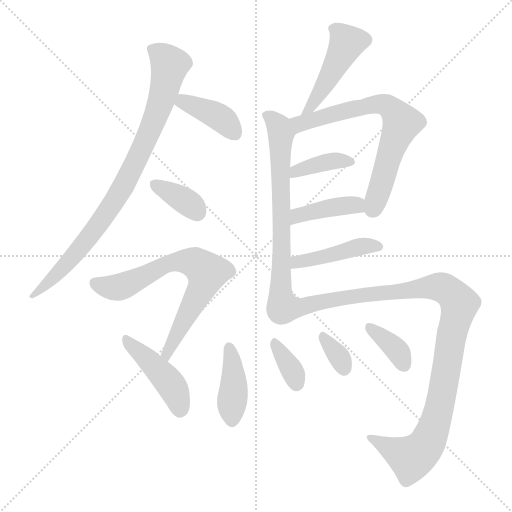
t = 0.00 s
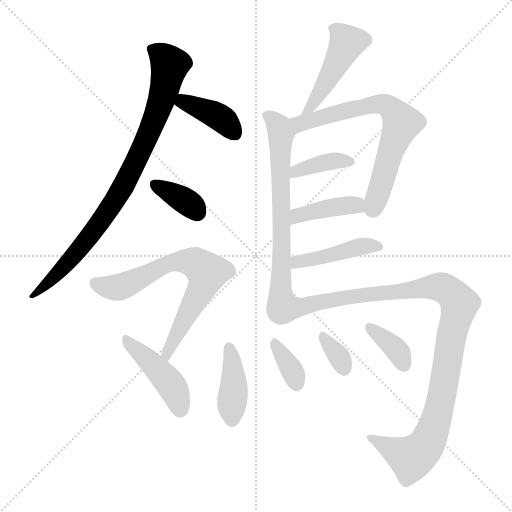
t = 2.14 s
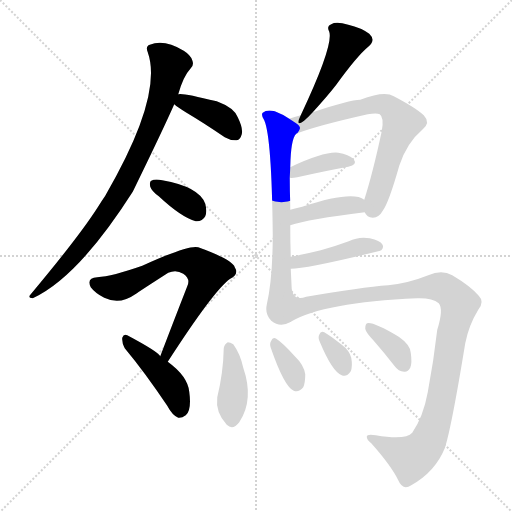
t = 4.27 s
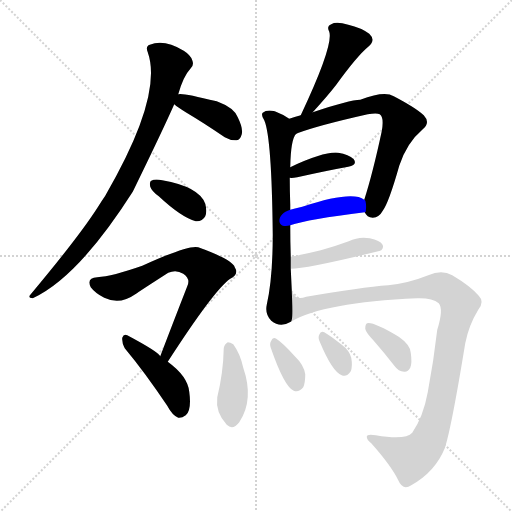
t = 6.41 s
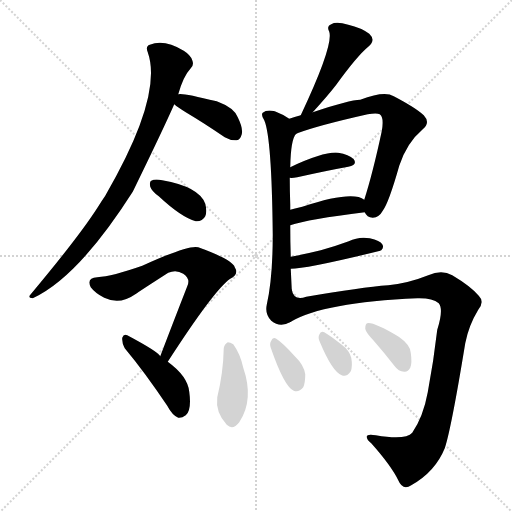
t = 8.55 s
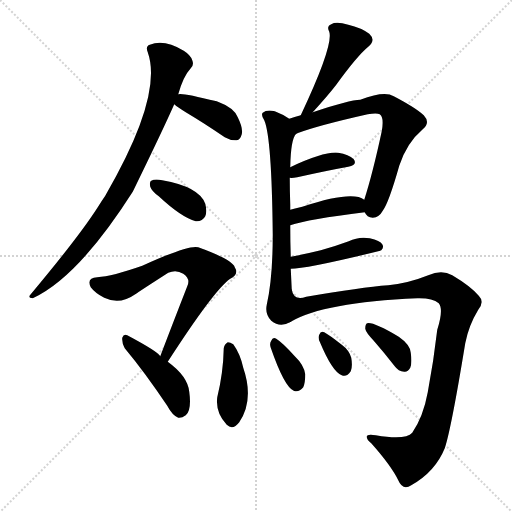
t = 10.68 s

The animated SVG that drew these frames (rendered in a browser with its animation timeline set to each time). Animation: 16 CSS @keyframes rules; one cycle of 10.68 s.

<svg version="1.1" viewBox="0 0 1024 1024" xmlns="http://www.w3.org/2000/svg">
  <g stroke="lightgray" stroke-dasharray="1,1" stroke-width="1" transform="scale(4, 4)">
    <line x1="0" y1="0" x2="256" y2="256"></line>
    <line x1="256" y1="0" x2="0" y2="256"></line>
    <line x1="128" y1="0" x2="128" y2="256"></line>
    <line x1="0" y1="128" x2="256" y2="128"></line>
  </g>
<g transform="scale(1, -1) translate(0, -900)">
   <style type="text/css">
    @keyframes keyframes0 {
      from {
       stroke: blue;
       stroke-dashoffset: 845;
       stroke-width: 128;
       }
       73% {
       animation-timing-function: step-end;
       stroke: blue;
       stroke-dashoffset: 0;
       stroke-width: 128;
       }
       to {
       stroke: black;
       stroke-width: 1024;
       }
       }
       #make-me-a-hanzi-animation-0 {
         animation: keyframes0 0.937663s both;
         animation-delay: 0.000000s;
         animation-timing-function: linear;
       }
    @keyframes keyframes1 {
      from {
       stroke: blue;
       stroke-dashoffset: 389;
       stroke-width: 128;
       }
       56% {
       animation-timing-function: step-end;
       stroke: blue;
       stroke-dashoffset: 0;
       stroke-width: 128;
       }
       to {
       stroke: black;
       stroke-width: 1024;
       }
       }
       #make-me-a-hanzi-animation-1 {
         animation: keyframes1 0.566569s both;
         animation-delay: 0.937663s;
         animation-timing-function: linear;
       }
    @keyframes keyframes2 {
      from {
       stroke: blue;
       stroke-dashoffset: 359;
       stroke-width: 128;
       }
       54% {
       animation-timing-function: step-end;
       stroke: blue;
       stroke-dashoffset: 0;
       stroke-width: 128;
       }
       to {
       stroke: black;
       stroke-width: 1024;
       }
       }
       #make-me-a-hanzi-animation-2 {
         animation: keyframes2 0.542155s both;
         animation-delay: 1.504232s;
         animation-timing-function: linear;
       }
    @keyframes keyframes3 {
      from {
       stroke: blue;
       stroke-dashoffset: 686;
       stroke-width: 128;
       }
       69% {
       animation-timing-function: step-end;
       stroke: blue;
       stroke-dashoffset: 0;
       stroke-width: 128;
       }
       to {
       stroke: black;
       stroke-width: 1024;
       }
       }
       #make-me-a-hanzi-animation-3 {
         animation: keyframes3 0.808268s both;
         animation-delay: 2.046387s;
         animation-timing-function: linear;
       }
    @keyframes keyframes4 {
      from {
       stroke: blue;
       stroke-dashoffset: 437;
       stroke-width: 128;
       }
       59% {
       animation-timing-function: step-end;
       stroke: blue;
       stroke-dashoffset: 0;
       stroke-width: 128;
       }
       to {
       stroke: black;
       stroke-width: 1024;
       }
       }
       #make-me-a-hanzi-animation-4 {
         animation: keyframes4 0.605632s both;
         animation-delay: 2.854655s;
         animation-timing-function: linear;
       }
    @keyframes keyframes5 {
      from {
       stroke: blue;
       stroke-dashoffset: 442;
       stroke-width: 128;
       }
       59% {
       animation-timing-function: step-end;
       stroke: blue;
       stroke-dashoffset: 0;
       stroke-width: 128;
       }
       to {
       stroke: black;
       stroke-width: 1024;
       }
       }
       #make-me-a-hanzi-animation-5 {
         animation: keyframes5 0.609701s both;
         animation-delay: 3.460286s;
         animation-timing-function: linear;
       }
    @keyframes keyframes6 {
      from {
       stroke: blue;
       stroke-dashoffset: 678;
       stroke-width: 128;
       }
       69% {
       animation-timing-function: step-end;
       stroke: blue;
       stroke-dashoffset: 0;
       stroke-width: 128;
       }
       to {
       stroke: black;
       stroke-width: 1024;
       }
       }
       #make-me-a-hanzi-animation-6 {
         animation: keyframes6 0.801758s both;
         animation-delay: 4.069987s;
         animation-timing-function: linear;
       }
    @keyframes keyframes7 {
      from {
       stroke: blue;
       stroke-dashoffset: 677;
       stroke-width: 128;
       }
       69% {
       animation-timing-function: step-end;
       stroke: blue;
       stroke-dashoffset: 0;
       stroke-width: 128;
       }
       to {
       stroke: black;
       stroke-width: 1024;
       }
       }
       #make-me-a-hanzi-animation-7 {
         animation: keyframes7 0.800944s both;
         animation-delay: 4.871745s;
         animation-timing-function: linear;
       }
    @keyframes keyframes8 {
      from {
       stroke: blue;
       stroke-dashoffset: 377;
       stroke-width: 128;
       }
       55% {
       animation-timing-function: step-end;
       stroke: blue;
       stroke-dashoffset: 0;
       stroke-width: 128;
       }
       to {
       stroke: black;
       stroke-width: 1024;
       }
       }
       #make-me-a-hanzi-animation-8 {
         animation: keyframes8 0.556803s both;
         animation-delay: 5.672689s;
         animation-timing-function: linear;
       }
    @keyframes keyframes9 {
      from {
       stroke: blue;
       stroke-dashoffset: 400;
       stroke-width: 128;
       }
       57% {
       animation-timing-function: step-end;
       stroke: blue;
       stroke-dashoffset: 0;
       stroke-width: 128;
       }
       to {
       stroke: black;
       stroke-width: 1024;
       }
       }
       #make-me-a-hanzi-animation-9 {
         animation: keyframes9 0.575521s both;
         animation-delay: 6.229492s;
         animation-timing-function: linear;
       }
    @keyframes keyframes10 {
      from {
       stroke: blue;
       stroke-dashoffset: 435;
       stroke-width: 128;
       }
       59% {
       animation-timing-function: step-end;
       stroke: blue;
       stroke-dashoffset: 0;
       stroke-width: 128;
       }
       to {
       stroke: black;
       stroke-width: 1024;
       }
       }
       #make-me-a-hanzi-animation-10 {
         animation: keyframes10 0.604004s both;
         animation-delay: 6.805013s;
         animation-timing-function: linear;
       }
    @keyframes keyframes11 {
      from {
       stroke: blue;
       stroke-dashoffset: 1046;
       stroke-width: 128;
       }
       77% {
       animation-timing-function: step-end;
       stroke: blue;
       stroke-dashoffset: 0;
       stroke-width: 128;
       }
       to {
       stroke: black;
       stroke-width: 1024;
       }
       }
       #make-me-a-hanzi-animation-11 {
         animation: keyframes11 1.101237s both;
         animation-delay: 7.409017s;
         animation-timing-function: linear;
       }
    @keyframes keyframes12 {
      from {
       stroke: blue;
       stroke-dashoffset: 402;
       stroke-width: 128;
       }
       57% {
       animation-timing-function: step-end;
       stroke: blue;
       stroke-dashoffset: 0;
       stroke-width: 128;
       }
       to {
       stroke: black;
       stroke-width: 1024;
       }
       }
       #make-me-a-hanzi-animation-12 {
         animation: keyframes12 0.577148s both;
         animation-delay: 8.510254s;
         animation-timing-function: linear;
       }
    @keyframes keyframes13 {
      from {
       stroke: blue;
       stroke-dashoffset: 347;
       stroke-width: 128;
       }
       53% {
       animation-timing-function: step-end;
       stroke: blue;
       stroke-dashoffset: 0;
       stroke-width: 128;
       }
       to {
       stroke: black;
       stroke-width: 1024;
       }
       }
       #make-me-a-hanzi-animation-13 {
         animation: keyframes13 0.532389s both;
         animation-delay: 9.087402s;
         animation-timing-function: linear;
       }
    @keyframes keyframes14 {
      from {
       stroke: blue;
       stroke-dashoffset: 330;
       stroke-width: 128;
       }
       52% {
       animation-timing-function: step-end;
       stroke: blue;
       stroke-dashoffset: 0;
       stroke-width: 128;
       }
       to {
       stroke: black;
       stroke-width: 1024;
       }
       }
       #make-me-a-hanzi-animation-14 {
         animation: keyframes14 0.518555s both;
         animation-delay: 9.619792s;
         animation-timing-function: linear;
       }
    @keyframes keyframes15 {
      from {
       stroke: blue;
       stroke-dashoffset: 361;
       stroke-width: 128;
       }
       54% {
       animation-timing-function: step-end;
       stroke: blue;
       stroke-dashoffset: 0;
       stroke-width: 128;
       }
       to {
       stroke: black;
       stroke-width: 1024;
       }
       }
       #make-me-a-hanzi-animation-15 {
         animation: keyframes15 0.543783s both;
         animation-delay: 10.138346s;
         animation-timing-function: linear;
       }
</style>
<path d="M 356.5 711.5 Q 366.5 747.5 381.5 763.5 Q 388.5 769.5 384.5 779.5 Q 381.5 789.5 367.5 798.5 Q 328.5 822.5 299.5 810.5 Q 290.5 807.5 295.5 795.5 Q 326.5 708.5 210.5 508.5 Q 203.5 498.5 195.5 485.5 Q 158.5 427.5 61.5 311.5 Q 54.5 304.5 65.5 303.5 Q 156.5 345.5 265.5 516.5 Q 325.5 639.5 348.5 691.5 L 356.5 711.5 Z" fill="lightgray"></path> 
<path d="M 348.5 691.5 Q 355.5 685.5 371.5 675.5 Q 408.5 653.5 449.5 625.5 Q 461.5 618.5 473.5 619.5 Q 480.5 620.5 483.5 631.5 Q 486.5 643.5 475.5 665.5 Q 468.5 684.5 433.5 697.5 Q 361.5 715.5 356.5 711.5 C 328.5 707.5 328.5 707.5 348.5 691.5 Z" fill="lightgray"></path> 
<path d="M 317.5 507.5 Q 362.5 465.5 391.5 457.5 Q 404.5 456.5 410.5 467.5 Q 414.5 477.5 410.5 492.5 Q 398.5 526.5 324.5 539.5 Q 309.5 542.5 302.5 538.5 Q 298.5 537.5 300.5 526.5 Q 303.5 517.5 317.5 507.5 Z" fill="lightgray"></path> 
<path d="M 335.5 176.5 Q 428.5 320.5 460.5 342.5 Q 478.5 351.5 469.5 365.5 Q 465.5 380.5 396.5 405.5 Q 378.5 411.5 284.5 368.5 Q 224.5 347.5 194.5 345.5 Q 172.5 344.5 181.5 325.5 Q 190.5 313.5 208.5 304.5 Q 239.5 289.5 270.5 311.5 Q 280.5 318.5 336.5 354.5 Q 352.5 361.5 366.5 352.5 Q 381.5 342.5 374.5 327.5 Q 349.5 263.5 320.5 187.5 C 309.5 159.5 319.5 151.5 335.5 176.5 Z" fill="lightgray"></path> 
<path d="M 320.5 187.5 Q 316.5 196.5 254.5 229.5 Q 247.5 233.5 244.5 224.5 Q 243.5 214.5 249.5 203.5 Q 289.5 155.5 334.5 88.5 Q 344.5 69.5 356.5 64.5 Q 363.5 63.5 371.5 69.5 Q 383.5 79.5 378.5 116.5 Q 375.5 147.5 335.5 176.5 L 320.5 187.5 Z" fill="lightgray"></path> 
<path d="M 625.5 675.5 Q 655.5 708.5 672.5 730.5 Q 714.5 788.5 736.5 806.5 Q 752.5 819.5 738.5 832.5 Q 722.5 844.5 696.5 850.5 Q 672.5 857.5 662.5 851.5 Q 652.5 847.5 658.5 836.5 Q 667.5 809.5 601.5 669.5 C 588.5 642.5 605.5 653.5 625.5 675.5 Z" fill="lightgray"></path> 
<path d="M 581.5 386.5 Q 580.5 417.5 580.5 449.5 L 580.5 480.5 Q 580.5 486.5 580.5 490.5 Q 579.5 518.5 579.5 544.5 L 580.5 565.5 Q 581.5 622.5 592.5 632.5 Q 592.5 633.5 594.5 633.5 C 603.5 646.5 603.5 646.5 578.5 662.5 Q 565.5 671.5 549.5 677.5 Q 533.5 681.5 525.5 674.5 Q 521.5 670.5 528.5 659.5 Q 543.5 625.5 545.5 430.5 Q 545.5 343.5 533.5 290.5 Q 529.5 271.5 542.5 258.5 Q 560.5 243.5 581.5 256.5 C 586.5 258.5 584.5 290.5 583.5 320.5 L 581.5 362.5 L 581.5 386.5 Z" fill="lightgray"></path> 
<path d="M 729.5 475.5 Q 733.5 465.5 745.5 464.5 Q 758.5 465.5 765.5 478.5 Q 777.5 494.5 798.5 568.5 Q 813.5 614.5 845.5 641.5 Q 861.5 654.5 847.5 669.5 Q 831.5 684.5 787.5 707.5 Q 769.5 719.5 720.5 700.5 Q 699.5 700.5 625.5 675.5 L 601.5 669.5 Q 588.5 666.5 578.5 662.5 C 550.5 652.5 566.5 623.5 594.5 633.5 Q 637.5 649.5 735.5 671.5 Q 753.5 674.5 759.5 671.5 Q 768.5 665.5 763.5 637.5 Q 745.5 553.5 728.5 500.5 C 722.5 482.5 722.5 482.5 729.5 475.5 Z" fill="lightgray"></path> 
<path d="M 579.5 544.5 Q 583.5 543.5 594.5 545.5 Q 652.5 558.5 696.5 566.5 Q 715.5 570.5 707.5 581.5 Q 697.5 591.5 676.5 594.5 Q 648.5 597.5 580.5 565.5 C 553.5 552.5 549.5 546.5 579.5 544.5 Z" fill="lightgray"></path> 
<path d="M 580.5 449.5 Q 616.5 461.5 729.5 475.5 C 759.5 479.5 754.5 484.5 728.5 500.5 Q 704.5 519.5 604.5 486.5 Q 591.5 483.5 580.5 480.5 C 551.5 472.5 551.5 440.5 580.5 449.5 Z" fill="lightgray"></path> 
<path d="M 581.5 362.5 Q 614.5 362.5 760.5 398.5 Q 760.5 399.5 762.5 399.5 Q 768.5 405.5 764.5 411.5 Q 760.5 418.5 739.5 423.5 Q 717.5 427.5 697.5 417.5 Q 670.5 407.5 641.5 399.5 Q 613.5 392.5 581.5 386.5 C 552.5 380.5 551.5 361.5 581.5 362.5 Z" fill="lightgray"></path> 
<path d="M 581.5 256.5 Q 647.5 295.5 834.5 303.5 Q 864.5 304.5 877.5 293.5 Q 887.5 281.5 874.5 240.5 Q 867.5 179.5 855.5 115.5 Q 846.5 66.5 824.5 34.5 Q 811.5 19.5 751.5 29.5 Q 733.5 32.5 733.5 26.5 Q 733.5 20.5 742.5 13.5 Q 782.5 -31.5 796.5 -60.5 Q 805.5 -81.5 822.5 -70.5 Q 870.5 -43.5 889.5 3.5 Q 902.5 42.5 930.5 213.5 Q 937.5 249.5 956.5 280.5 Q 969.5 296.5 957.5 308.5 Q 941.5 327.5 904.5 349.5 Q 883.5 361.5 856.5 349.5 Q 816.5 333.5 776.5 329.5 Q 722.5 325.5 612.5 306.5 Q 587.5 297.5 583.5 320.5 C 562.5 341.5 554.5 243.5 581.5 256.5 Z" fill="lightgray"></path> 
<path d="M 447.5 203.5 Q 446.5 154.5 434.5 105.5 Q 430.5 75.5 453.5 50.5 Q 465.5 38.5 478.5 55.5 Q 508.5 100.5 486.5 164.5 Q 480.5 192.5 466.5 211.5 Q 460.5 215.5 455.5 215.5 Q 448.5 211.5 447.5 203.5 Z" fill="lightgray"></path> 
<path d="M 541.5 204.5 Q 568.5 126.5 587.5 118.5 Q 597.5 114.5 606.5 125.5 Q 610.5 134.5 610.5 151.5 Q 607.5 170.5 590.5 186.5 Q 565.5 214.5 552.5 222.5 Q 545.5 226.5 542.5 218.5 Q 538.5 212.5 541.5 204.5 Z" fill="lightgray"></path> 
<path d="M 639.5 216.5 Q 664.5 156.5 683.5 149.5 Q 693.5 145.5 701.5 157.5 Q 705.5 167.5 702.5 184.5 Q 698.5 199.5 683.5 210.5 Q 659.5 229.5 648.5 235.5 Q 641.5 239.5 638.5 230.5 Q 635.5 224.5 639.5 216.5 Z" fill="lightgray"></path> 
<path d="M 747.5 218.5 Q 768.5 194.5 789.5 167.5 Q 796.5 157.5 808.5 156.5 Q 815.5 155.5 820.5 164.5 Q 824.5 174.5 821.5 194.5 Q 820.5 210.5 797.5 226.5 Q 746.5 256.5 734.5 253.5 Q 730.5 252.5 730.5 242.5 Q 731.5 235.5 747.5 218.5 Z" fill="lightgray"></path> 
      <clipPath id="make-me-a-hanzi-clip-0">
      <path d="M 356.5 711.5 Q 366.5 747.5 381.5 763.5 Q 388.5 769.5 384.5 779.5 Q 381.5 789.5 367.5 798.5 Q 328.5 822.5 299.5 810.5 Q 290.5 807.5 295.5 795.5 Q 326.5 708.5 210.5 508.5 Q 203.5 498.5 195.5 485.5 Q 158.5 427.5 61.5 311.5 Q 54.5 304.5 65.5 303.5 Q 156.5 345.5 265.5 516.5 Q 325.5 639.5 348.5 691.5 L 356.5 711.5 Z" fill="lightgray"></path>
      </clipPath>
      <path clip-path="url(#make-me-a-hanzi-clip-0)" d="M 308.5 799.5 L 339.5 770.5 L 331.5 728.5 L 302.5 644.5 L 260.5 552.5 L 221.5 484.5 L 168.5 413.5 L 111.5 348.5 L 85.5 324.5 L 70.5 318.5 L 68.5 309.5 " fill="none" id="make-me-a-hanzi-animation-0" stroke-dasharray="717 1434" stroke-linecap="round"></path>

      <clipPath id="make-me-a-hanzi-clip-1">
      <path d="M 348.5 691.5 Q 355.5 685.5 371.5 675.5 Q 408.5 653.5 449.5 625.5 Q 461.5 618.5 473.5 619.5 Q 480.5 620.5 483.5 631.5 Q 486.5 643.5 475.5 665.5 Q 468.5 684.5 433.5 697.5 Q 361.5 715.5 356.5 711.5 C 328.5 707.5 328.5 707.5 348.5 691.5 Z" fill="lightgray"></path>
      </clipPath>
      <path clip-path="url(#make-me-a-hanzi-clip-1)" d="M 360.5 704.5 L 366.5 696.5 L 441.5 664.5 L 468.5 633.5 " fill="none" id="make-me-a-hanzi-animation-1" stroke-dasharray="261 522" stroke-linecap="round"></path>

      <clipPath id="make-me-a-hanzi-clip-2">
      <path d="M 317.5 507.5 Q 362.5 465.5 391.5 457.5 Q 404.5 456.5 410.5 467.5 Q 414.5 477.5 410.5 492.5 Q 398.5 526.5 324.5 539.5 Q 309.5 542.5 302.5 538.5 Q 298.5 537.5 300.5 526.5 Q 303.5 517.5 317.5 507.5 Z" fill="lightgray"></path>
      </clipPath>
      <path clip-path="url(#make-me-a-hanzi-clip-2)" d="M 309.5 531.5 L 370.5 498.5 L 394.5 475.5 " fill="none" id="make-me-a-hanzi-animation-2" stroke-dasharray="231 462" stroke-linecap="round"></path>

      <clipPath id="make-me-a-hanzi-clip-3">
      <path d="M 335.5 176.5 Q 428.5 320.5 460.5 342.5 Q 478.5 351.5 469.5 365.5 Q 465.5 380.5 396.5 405.5 Q 378.5 411.5 284.5 368.5 Q 224.5 347.5 194.5 345.5 Q 172.5 344.5 181.5 325.5 Q 190.5 313.5 208.5 304.5 Q 239.5 289.5 270.5 311.5 Q 280.5 318.5 336.5 354.5 Q 352.5 361.5 366.5 352.5 Q 381.5 342.5 374.5 327.5 Q 349.5 263.5 320.5 187.5 C 309.5 159.5 319.5 151.5 335.5 176.5 Z" fill="lightgray"></path>
      </clipPath>
      <path clip-path="url(#make-me-a-hanzi-clip-3)" d="M 190.5 333.5 L 223.5 324.5 L 240.5 326.5 L 322.5 368.5 L 358.5 377.5 L 389.5 374.5 L 414.5 355.5 L 401.5 318.5 L 347.5 213.5 L 336.5 193.5 L 329.5 192.5 " fill="none" id="make-me-a-hanzi-animation-3" stroke-dasharray="558 1116" stroke-linecap="round"></path>

      <clipPath id="make-me-a-hanzi-clip-4">
      <path d="M 320.5 187.5 Q 316.5 196.5 254.5 229.5 Q 247.5 233.5 244.5 224.5 Q 243.5 214.5 249.5 203.5 Q 289.5 155.5 334.5 88.5 Q 344.5 69.5 356.5 64.5 Q 363.5 63.5 371.5 69.5 Q 383.5 79.5 378.5 116.5 Q 375.5 147.5 335.5 176.5 L 320.5 187.5 Z" fill="lightgray"></path>
      </clipPath>
      <path clip-path="url(#make-me-a-hanzi-clip-4)" d="M 253.5 219.5 L 335.5 138.5 L 355.5 104.5 L 360.5 78.5 " fill="none" id="make-me-a-hanzi-animation-4" stroke-dasharray="309 618" stroke-linecap="round"></path>

      <clipPath id="make-me-a-hanzi-clip-5">
      <path d="M 625.5 675.5 Q 655.5 708.5 672.5 730.5 Q 714.5 788.5 736.5 806.5 Q 752.5 819.5 738.5 832.5 Q 722.5 844.5 696.5 850.5 Q 672.5 857.5 662.5 851.5 Q 652.5 847.5 658.5 836.5 Q 667.5 809.5 601.5 669.5 C 588.5 642.5 605.5 653.5 625.5 675.5 Z" fill="lightgray"></path>
      </clipPath>
      <path clip-path="url(#make-me-a-hanzi-clip-5)" d="M 670.5 841.5 L 692.5 811.5 L 617.5 682.5 " fill="none" id="make-me-a-hanzi-animation-5" stroke-dasharray="314 628" stroke-linecap="round"></path>

      <clipPath id="make-me-a-hanzi-clip-6">
      <path d="M 581.5 386.5 Q 580.5 417.5 580.5 449.5 L 580.5 480.5 Q 580.5 486.5 580.5 490.5 Q 579.5 518.5 579.5 544.5 L 580.5 565.5 Q 581.5 622.5 592.5 632.5 Q 592.5 633.5 594.5 633.5 C 603.5 646.5 603.5 646.5 578.5 662.5 Q 565.5 671.5 549.5 677.5 Q 533.5 681.5 525.5 674.5 Q 521.5 670.5 528.5 659.5 Q 543.5 625.5 545.5 430.5 Q 545.5 343.5 533.5 290.5 Q 529.5 271.5 542.5 258.5 Q 560.5 243.5 581.5 256.5 C 586.5 258.5 584.5 290.5 583.5 320.5 L 581.5 362.5 L 581.5 386.5 Z" fill="lightgray"></path>
      </clipPath>
      <path clip-path="url(#make-me-a-hanzi-clip-6)" d="M 533.5 668.5 L 550.5 656.5 L 562.5 635.5 L 563.5 380.5 L 557.5 279.5 L 570.5 263.5 " fill="none" id="make-me-a-hanzi-animation-6" stroke-dasharray="550 1100" stroke-linecap="round"></path>

      <clipPath id="make-me-a-hanzi-clip-7">
      <path d="M 729.5 475.5 Q 733.5 465.5 745.5 464.5 Q 758.5 465.5 765.5 478.5 Q 777.5 494.5 798.5 568.5 Q 813.5 614.5 845.5 641.5 Q 861.5 654.5 847.5 669.5 Q 831.5 684.5 787.5 707.5 Q 769.5 719.5 720.5 700.5 Q 699.5 700.5 625.5 675.5 L 601.5 669.5 Q 588.5 666.5 578.5 662.5 C 550.5 652.5 566.5 623.5 594.5 633.5 Q 637.5 649.5 735.5 671.5 Q 753.5 674.5 759.5 671.5 Q 768.5 665.5 763.5 637.5 Q 745.5 553.5 728.5 500.5 C 722.5 482.5 722.5 482.5 729.5 475.5 Z" fill="lightgray"></path>
      </clipPath>
      <path clip-path="url(#make-me-a-hanzi-clip-7)" d="M 585.5 660.5 L 603.5 653.5 L 750.5 692.5 L 784.5 681.5 L 802.5 651.5 L 745.5 481.5 " fill="none" id="make-me-a-hanzi-animation-7" stroke-dasharray="549 1098" stroke-linecap="round"></path>

      <clipPath id="make-me-a-hanzi-clip-8">
      <path d="M 579.5 544.5 Q 583.5 543.5 594.5 545.5 Q 652.5 558.5 696.5 566.5 Q 715.5 570.5 707.5 581.5 Q 697.5 591.5 676.5 594.5 Q 648.5 597.5 580.5 565.5 C 553.5 552.5 549.5 546.5 579.5 544.5 Z" fill="lightgray"></path>
      </clipPath>
      <path clip-path="url(#make-me-a-hanzi-clip-8)" d="M 586.5 549.5 L 593.5 559.5 L 654.5 576.5 L 699.5 575.5 " fill="none" id="make-me-a-hanzi-animation-8" stroke-dasharray="249 498" stroke-linecap="round"></path>

      <clipPath id="make-me-a-hanzi-clip-9">
      <path d="M 580.5 449.5 Q 616.5 461.5 729.5 475.5 C 759.5 479.5 754.5 484.5 728.5 500.5 Q 704.5 519.5 604.5 486.5 Q 591.5 483.5 580.5 480.5 C 551.5 472.5 551.5 440.5 580.5 449.5 Z" fill="lightgray"></path>
      </clipPath>
      <path clip-path="url(#make-me-a-hanzi-clip-9)" d="M 582.5 457.5 L 594.5 468.5 L 662.5 485.5 L 704.5 490.5 L 717.5 481.5 " fill="none" id="make-me-a-hanzi-animation-9" stroke-dasharray="272 544" stroke-linecap="round"></path>

      <clipPath id="make-me-a-hanzi-clip-10">
      <path d="M 581.5 362.5 Q 614.5 362.5 760.5 398.5 Q 760.5 399.5 762.5 399.5 Q 768.5 405.5 764.5 411.5 Q 760.5 418.5 739.5 423.5 Q 717.5 427.5 697.5 417.5 Q 670.5 407.5 641.5 399.5 Q 613.5 392.5 581.5 386.5 C 552.5 380.5 551.5 361.5 581.5 362.5 Z" fill="lightgray"></path>
      </clipPath>
      <path clip-path="url(#make-me-a-hanzi-clip-10)" d="M 584.5 368.5 L 594.5 376.5 L 710.5 404.5 L 757.5 406.5 " fill="none" id="make-me-a-hanzi-animation-10" stroke-dasharray="307 614" stroke-linecap="round"></path>

      <clipPath id="make-me-a-hanzi-clip-11">
      <path d="M 581.5 256.5 Q 647.5 295.5 834.5 303.5 Q 864.5 304.5 877.5 293.5 Q 887.5 281.5 874.5 240.5 Q 867.5 179.5 855.5 115.5 Q 846.5 66.5 824.5 34.5 Q 811.5 19.5 751.5 29.5 Q 733.5 32.5 733.5 26.5 Q 733.5 20.5 742.5 13.5 Q 782.5 -31.5 796.5 -60.5 Q 805.5 -81.5 822.5 -70.5 Q 870.5 -43.5 889.5 3.5 Q 902.5 42.5 930.5 213.5 Q 937.5 249.5 956.5 280.5 Q 969.5 296.5 957.5 308.5 Q 941.5 327.5 904.5 349.5 Q 883.5 361.5 856.5 349.5 Q 816.5 333.5 776.5 329.5 Q 722.5 325.5 612.5 306.5 Q 587.5 297.5 583.5 320.5 C 562.5 341.5 554.5 243.5 581.5 256.5 Z" fill="lightgray"></path>
      </clipPath>
      <path clip-path="url(#make-me-a-hanzi-clip-11)" d="M 584.5 314.5 L 600.5 285.5 L 694.5 306.5 L 879.5 326.5 L 895.5 319.5 L 919.5 292.5 L 905.5 242.5 L 876.5 74.5 L 853.5 12.5 L 822.5 -15.5 L 740.5 22.5 " fill="none" id="make-me-a-hanzi-animation-11" stroke-dasharray="918 1836" stroke-linecap="round"></path>

      <clipPath id="make-me-a-hanzi-clip-12">
      <path d="M 447.5 203.5 Q 446.5 154.5 434.5 105.5 Q 430.5 75.5 453.5 50.5 Q 465.5 38.5 478.5 55.5 Q 508.5 100.5 486.5 164.5 Q 480.5 192.5 466.5 211.5 Q 460.5 215.5 455.5 215.5 Q 448.5 211.5 447.5 203.5 Z" fill="lightgray"></path>
      </clipPath>
      <path clip-path="url(#make-me-a-hanzi-clip-12)" d="M 457.5 205.5 L 467.5 149.5 L 464.5 60.5 " fill="none" id="make-me-a-hanzi-animation-12" stroke-dasharray="274 548" stroke-linecap="round"></path>

      <clipPath id="make-me-a-hanzi-clip-13">
      <path d="M 541.5 204.5 Q 568.5 126.5 587.5 118.5 Q 597.5 114.5 606.5 125.5 Q 610.5 134.5 610.5 151.5 Q 607.5 170.5 590.5 186.5 Q 565.5 214.5 552.5 222.5 Q 545.5 226.5 542.5 218.5 Q 538.5 212.5 541.5 204.5 Z" fill="lightgray"></path>
      </clipPath>
      <path clip-path="url(#make-me-a-hanzi-clip-13)" d="M 550.5 212.5 L 584.5 158.5 L 592.5 132.5 " fill="none" id="make-me-a-hanzi-animation-13" stroke-dasharray="219 438" stroke-linecap="round"></path>

      <clipPath id="make-me-a-hanzi-clip-14">
      <path d="M 639.5 216.5 Q 664.5 156.5 683.5 149.5 Q 693.5 145.5 701.5 157.5 Q 705.5 167.5 702.5 184.5 Q 698.5 199.5 683.5 210.5 Q 659.5 229.5 648.5 235.5 Q 641.5 239.5 638.5 230.5 Q 635.5 224.5 639.5 216.5 Z" fill="lightgray"></path>
      </clipPath>
      <path clip-path="url(#make-me-a-hanzi-clip-14)" d="M 647.5 224.5 L 681.5 181.5 L 688.5 163.5 " fill="none" id="make-me-a-hanzi-animation-14" stroke-dasharray="202 404" stroke-linecap="round"></path>

      <clipPath id="make-me-a-hanzi-clip-15">
      <path d="M 747.5 218.5 Q 768.5 194.5 789.5 167.5 Q 796.5 157.5 808.5 156.5 Q 815.5 155.5 820.5 164.5 Q 824.5 174.5 821.5 194.5 Q 820.5 210.5 797.5 226.5 Q 746.5 256.5 734.5 253.5 Q 730.5 252.5 730.5 242.5 Q 731.5 235.5 747.5 218.5 Z" fill="lightgray"></path>
      </clipPath>
      <path clip-path="url(#make-me-a-hanzi-clip-15)" d="M 737.5 246.5 L 790.5 204.5 L 807.5 171.5 " fill="none" id="make-me-a-hanzi-animation-15" stroke-dasharray="233 466" stroke-linecap="round"></path>

</g>
</svg>
